pico-8 play session: no input (idle), after a click and taps of 🅾, ❎, 🅾+❎, 🅾 in the second before t = 0

[t = 1 s] idle ~1s (no d-pad/buttons)
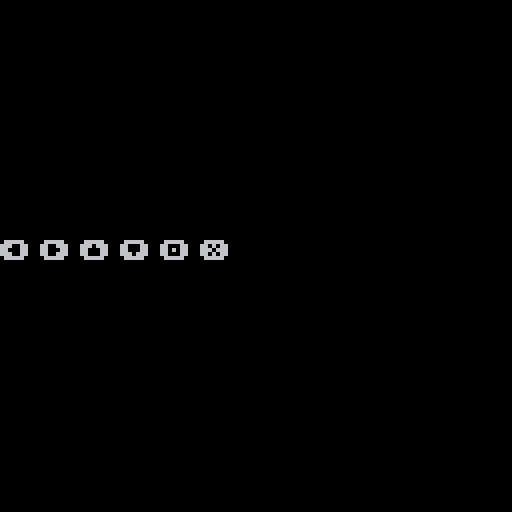

pico-8 cartridge
version 16
__lua__
--
-- by neil popham

-- ⬅️➡️⬆️⬇️🅾️❎

function _init()

end

function _update()

end

function _draw()
 cls()
 print("\139",0,60)
 print("\145",10,60)
 print("\148",20,60)
 print("\131",30,60)
 print("\142",40,60)
 print("\151",50,60)
end

-->8
--tab1

function x()

end

-->8
--tab2
